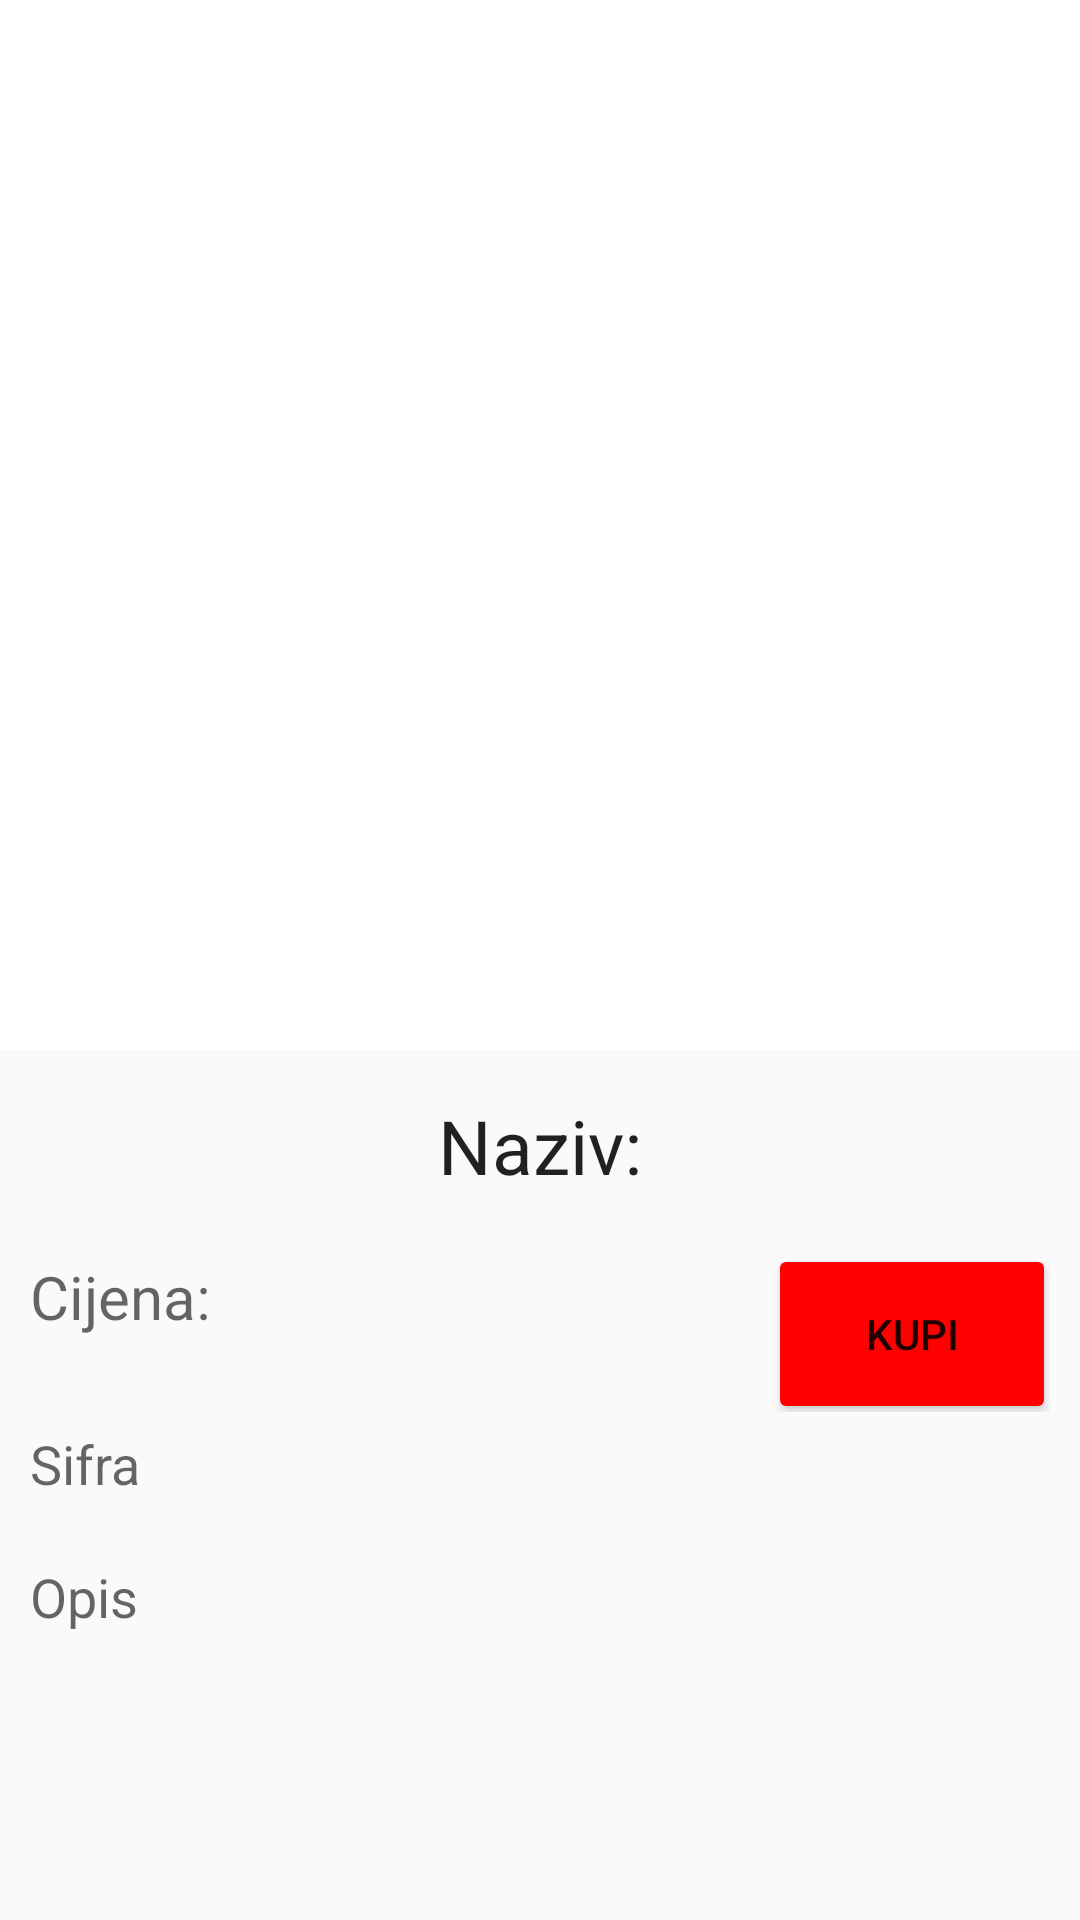

Produce the Android XML layout that renders to this screen, including the resource entries it uses.
<!-- AndroidManifest.xml: activity theme AppTheme -->
<!-- res/layout/activity_detalji_proizvoda.xml -->
<?xml version="1.0" encoding="utf-8"?>
<LinearLayout xmlns:android="http://schemas.android.com/apk/res/android"
    xmlns:app="http://schemas.android.com/apk/res-auto"

    android:orientation="vertical"
    android:layout_width="match_parent"
    android:layout_height="match_parent"
    app:layout_behavior="@string/appbar_scrolling_view_behavior"
  >

    <LinearLayout
        android:layout_width="match_parent"
        android:layout_height="match_parent">
        <ScrollView
            android:layout_width="match_parent"
            android:id="@+id/scroll"
            android:layout_height="wrap_content"

            >




            <LinearLayout
                android:layout_width="match_parent"
                android:layout_height="wrap_content"

                android:orientation="vertical">

                <ImageView
                    android:background="@color/colorPrimary"
                   android:src="@mipmap/ic_launcher"

                    android:layout_width="match_parent"
                    android:layout_height="350dp"



                    android:id="@+id/imageDetalji"




                    />
                <LinearLayout
                    android:layout_width="match_parent"
                    android:layout_height="wrap_content"
                    android:layout_below="@+id/imageDetalji"
                    android:orientation="vertical">
                    <TextView
                        android:layout_width="wrap_content"
                        android:layout_height="wrap_content"
                        android:textAppearance="?android:attr/textAppearanceLarge"
                        android:text="Naziv:"
                        android:layout_marginLeft="5dp"
                        android:layout_marginRight="5dp"
                        android:layout_marginTop="15dp"
                        android:layout_marginBottom="20dp"
                        android:textSize="25dp"
                        android:id="@+id/tvNaziv"
                        android:layout_below="@+id/imageDetalji"
                        android:layout_gravity="center_horizontal" />


                    />
                    <RelativeLayout
                        android:layout_width="match_parent"
                        android:layout_height="wrap_content"
                        android:layout_marginLeft="10dp"
                        android:layout_marginRight="10dp">
<android.support.v7.widget.CardView
    android:layout_width="wrap_content"
    android:layout_margin="2dp"
    android:layout_alignParentRight="true"
    android:layout_height="wrap_content">
                        <Button
                            android:layout_width="wrap_content"
                            android:layout_height="wrap_content"
                         android:text="Kupi"
                            android:background="@color/colorAccent"

                            android:id="@+id/btnKupi"
                            android:layout_alignParentBottom="true" />
</android.support.v7.widget.CardView>
                        <TextView
                            android:layout_width="wrap_content"
                            android:layout_height="wrap_content"
                            android:textAppearance="?android:attr/textAppearanceMedium"
                            android:text="Cijena:"
                            android:id="@+id/tvCijena"
                            android:textSize="20dp"
                            android:layout_alignParentLeft="true"
                            android:layout_alignParentStart="true" />
                    </RelativeLayout>



                   <TextView
                    android:layout_width="wrap_content"
                    android:layout_height="wrap_content"
                    android:textAppearance="?android:attr/textAppearanceMedium"
                    android:text="Sifra"
                    android:id="@+id/tvSifra"
                    android:layout_below="@+id/tvOcjenaDetalji"
                    android:layout_alignParentLeft="true"
                    android:layout_alignParentStart="true"
                    android:layout_marginTop="5dp"
                    android:layout_marginLeft="10dp"
                    android:layout_marginRight="10dp"
                    android:layout_marginBottom="10dp"/>

                    <TextView
                        android:layout_width="wrap_content"
                        android:layout_height="wrap_content"
                        android:textAppearance="?android:attr/textAppearanceMedium"
                        android:text="Opis"
                        android:id="@+id/tvOpis"
                        android:layout_below="@+id/tvOcjenaDetalji"
                        android:layout_alignParentLeft="true"
                        android:layout_alignParentStart="true"
                        android:layout_marginTop="10dp"
                        android:layout_marginLeft="10dp"
                        android:layout_marginRight="10dp"
                        android:layout_marginBottom="30dp"/>




                </LinearLayout>



            </LinearLayout>
        </ScrollView>




    </LinearLayout>
</LinearLayout>
<!-- resources referenced by this layout -->
<resources>
  <color name="colorAccent">#FF0000</color>
  <color name="colorPrimary">#FFFFFF</color>
  <style name="AppTheme" parent="Theme.AppCompat.Light">
          
          <item name="colorPrimary">@color/colorPrimary</item>
          <item name="colorPrimaryDark">@color/colorPrimaryDark</item>
          <item name="colorAccent">@color/colorAccent</item>
      </style>
  <color name="colorPrimaryDark">#000</color>
</resources>
